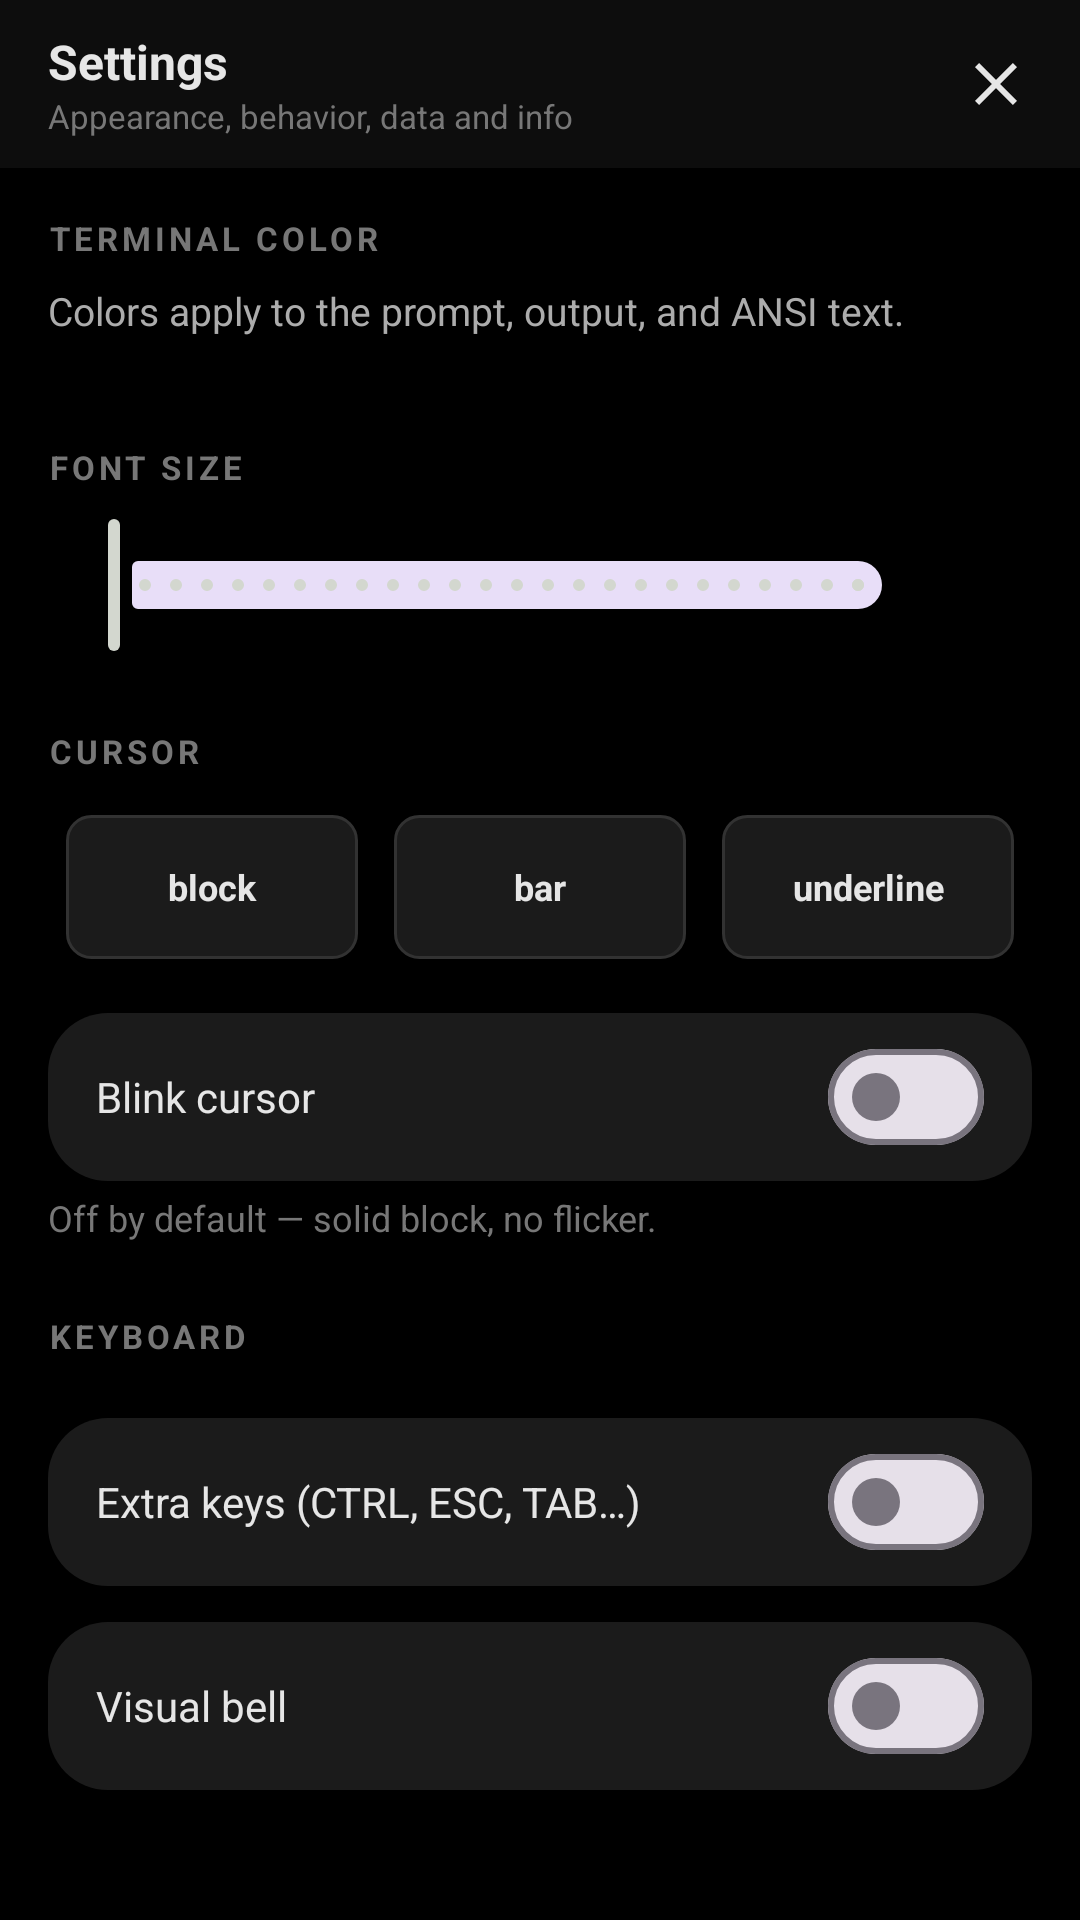

Produce the Android XML layout that renders to this screen, including the resource entries it uses.
<!-- AndroidManifest.xml: application theme AppTheme -->
<!-- res/layout/activity_settings.xml -->
<?xml version="1.0" encoding="utf-8"?>
<LinearLayout xmlns:android="http://schemas.android.com/apk/res/android"
    xmlns:app="http://schemas.android.com/apk/res-auto"
    android:id="@+id/settingsRoot"
    android:layout_width="match_parent"
    android:layout_height="match_parent"
    android:background="@color/bg"
    android:fitsSystemWindows="true"
    android:orientation="vertical">

    <LinearLayout
        android:id="@+id/settingsHeader"
        android:layout_width="match_parent"
        android:layout_height="56dp"
        android:background="@color/surface"
        android:gravity="center_vertical"
        android:paddingStart="16dp"
        android:paddingEnd="4dp">

        <LinearLayout
            android:layout_width="0dp"
            android:layout_height="wrap_content"
            android:layout_weight="1"
            android:orientation="vertical">

            <TextView
                android:id="@+id/settingsTitle"
                android:layout_width="wrap_content"
                android:layout_height="wrap_content"
                android:text="@string/settings"
                android:textColor="@color/fg"
                android:textSize="16sp"
                android:textStyle="bold" />

            <TextView
                android:id="@+id/settingsSubtitle"
                android:layout_width="wrap_content"
                android:layout_height="wrap_content"
                android:text="@string/settings_sub"
                android:textColor="@color/subtle"
                android:textSize="11sp" />
        </LinearLayout>

        <ImageButton
            android:id="@+id/closeSettings"
            android:layout_width="48dp"
            android:layout_height="48dp"
            android:background="?attr/selectableItemBackgroundBorderless"
            android:contentDescription="@string/close"
            android:src="@drawable/ic_close"
            android:tint="@color/fg" />
    </LinearLayout>

    <ScrollView
        android:layout_width="match_parent"
        android:layout_height="match_parent"
        android:padding="16dp"
        android:scrollbarStyle="outsideOverlay"
        android:overScrollMode="ifContentScrolls">

        <LinearLayout
            android:layout_width="match_parent"
            android:layout_height="wrap_content"
            android:orientation="vertical">

            <TextView
                android:id="@+id/labelTerminalColor"
                style="@style/SettingsLabel"
                android:text="@string/terminal_color" />

            <TextView
                android:id="@+id/helpTerminalColor"
                android:layout_width="match_parent"
                android:layout_height="wrap_content"
                android:layout_marginBottom="12dp"
                android:text="@string/terminal_color_help"
                android:textColor="@color/muted"
                android:textSize="13sp" />

            <LinearLayout
                android:id="@+id/themeGrid"
                android:layout_width="match_parent"
                android:layout_height="wrap_content"
                android:orientation="vertical" />

            <TextView
                android:id="@+id/labelFontSize"
                style="@style/SettingsLabel"
                android:layout_marginTop="24dp"
                android:text="@string/font_size" />

            <LinearLayout
                android:layout_width="match_parent"
                android:layout_height="wrap_content"
                android:gravity="center_vertical"
                android:orientation="horizontal">

                <com.google.android.material.slider.Slider
                    android:id="@+id/fontSeek"
                    android:layout_width="0dp"
                    android:layout_height="wrap_content"
                    android:layout_weight="1"
                    android:valueFrom="8"
                    android:valueTo="32"
                    android:stepSize="1"
                    app:trackColorActive="@color/primary"
                    app:thumbColor="@color/primary"
                    app:haloColor="@color/primary_container" />

                <TextView
                    android:id="@+id/fontValue"
                    android:layout_width="36dp"
                    android:layout_height="wrap_content"
                    android:fontFamily="monospace"
                    android:gravity="end"
                    android:textColor="@color/muted"
                    android:textSize="14sp" />
            </LinearLayout>

            <TextView
                android:id="@+id/labelCursor"
                style="@style/SettingsLabel"
                android:layout_marginTop="24dp"
                android:text="@string/cursor" />

            <LinearLayout
                android:layout_width="match_parent"
                android:layout_height="wrap_content"
                android:orientation="horizontal">

                <TextView
                    android:id="@+id/cursorBlock"
                    style="@style/CursorChip"
                    android:text="block" />

                <TextView
                    android:id="@+id/cursorBar"
                    style="@style/CursorChip"
                    android:text="bar" />

                <TextView
                    android:id="@+id/cursorUnderline"
                    style="@style/CursorChip"
                    android:text="underline" />
            </LinearLayout>

            <LinearLayout
                android:id="@+id/rowBlink"
                style="@style/SettingsRow">
                <TextView
                    android:id="@+id/labelBlink"
                    android:layout_width="0dp"
                    android:layout_height="wrap_content"
                    android:layout_weight="1"
                    android:text="@string/blink_cursor"
                    android:textColor="@color/fg" />

                <com.google.android.material.materialswitch.MaterialSwitch
                    android:id="@+id/switchBlink"
                    android:layout_width="wrap_content"
                    android:layout_height="wrap_content" />
            </LinearLayout>

            <TextView
                android:id="@+id/helpBlink"
                android:layout_width="match_parent"
                android:layout_height="wrap_content"
                android:layout_marginTop="4dp"
                android:text="@string/blink_help"
                android:textColor="@color/subtle"
                android:textSize="12sp" />

            <TextView
                android:id="@+id/labelKeyboard"
                style="@style/SettingsLabel"
                android:layout_marginTop="24dp"
                android:text="@string/keyboard" />

            <LinearLayout
                android:id="@+id/rowKeys"
                style="@style/SettingsRow">
                <TextView
                    android:id="@+id/labelKeys"
                    android:layout_width="0dp"
                    android:layout_height="wrap_content"
                    android:layout_weight="1"
                    android:text="@string/extra_keys"
                    android:textColor="@color/fg" />

                <com.google.android.material.materialswitch.MaterialSwitch
                    android:id="@+id/switchKeys"
                    android:layout_width="wrap_content"
                    android:layout_height="wrap_content" />
            </LinearLayout>

            <LinearLayout
                android:id="@+id/rowBell"
                style="@style/SettingsRow">
                <TextView
                    android:id="@+id/labelBell"
                    android:layout_width="0dp"
                    android:layout_height="wrap_content"
                    android:layout_weight="1"
                    android:text="@string/visual_bell"
                    android:textColor="@color/fg" />

                <com.google.android.material.materialswitch.MaterialSwitch
                    android:id="@+id/switchBell"
                    android:layout_width="wrap_content"
                    android:layout_height="wrap_content" />
            </LinearLayout>

        </LinearLayout>
    </ScrollView>
</LinearLayout>
<!-- resources referenced by this layout -->
<resources>
  <color name="bg">#000000</color>
  <color name="fg">#E6E6E6</color>
  <color name="muted">#ACACAC</color>
  <color name="primary">#D3D7CF</color>
  <color name="primary_container">#494B48</color>
  <color name="subtle">#777777</color>
  <color name="surface">#0D0D0D</color>
  <!-- drawable ic_close (drawable) -->
  <?xml version="1.0" encoding="utf-8"?>
  <vector xmlns:android="http://schemas.android.com/apk/res/android"
      android:width="24dp"
      android:height="24dp"
      android:viewportWidth="24"
      android:viewportHeight="24">
      <path
          android:fillColor="#8F7460"
          android:pathData="M19,6.41L17.59,5 12,10.59 6.41,5 5,6.41 10.59,12 5,17.59 6.41,19 12,13.41 17.59,19 19,17.59 13.41,12z" />
  </vector>
  <string name="blink_cursor">Blink cursor</string>
  <string name="blink_help">Off by default — solid block, no flicker.</string>
  <string name="close">Close</string>
  <string name="cursor">Cursor</string>
  <string name="extra_keys">Extra keys (CTRL, ESC, TAB…)</string>
  <string name="font_size">Font size</string>
  <string name="keyboard">Keyboard</string>
  <string name="settings">Settings</string>
  <string name="settings_sub">Appearance, behavior, data and info</string>
  <string name="terminal_color">Terminal color</string>
  <string name="terminal_color_help">Colors apply to the prompt, output, and ANSI text.</string>
  <string name="visual_bell">Visual bell</string>
  <style name="CursorChip">
          <item name="android:layout_width">0dp</item>
          <item name="android:layout_height">48dp</item>
          <item name="android:layout_weight">1</item>
          <item name="android:layout_margin">6dp</item>
          <item name="android:gravity">center</item>
          <item name="android:background">@drawable/bg_chip</item>
          <item name="android:textColor">@color/fg</item>
          <item name="android:textSize">12sp</item>
          <item name="android:textStyle">bold</item>
          <item name="android:padding">4dp</item>
      </style>
  <style name="SettingsLabel">
          <item name="android:layout_width">match_parent</item>
          <item name="android:layout_height">wrap_content</item>
          <item name="android:layout_marginBottom">8dp</item>
          <item name="android:textAllCaps">true</item>
          <item name="android:letterSpacing">0.12</item>
          <item name="android:textColor">@color/subtle</item>
          <item name="android:textSize">11sp</item>
          <item name="android:textStyle">bold</item>
      </style>
  <style name="SettingsRow">
          <item name="android:layout_width">match_parent</item>
          <item name="android:layout_height">56dp</item>
          <item name="android:gravity">center_vertical</item>
          <item name="android:orientation">horizontal</item>
          <item name="android:background">@drawable/bg_settings_row</item>
          <item name="android:paddingStart">16dp</item>
          <item name="android:paddingEnd">16dp</item>
          <item name="android:layout_marginTop">12dp</item>
      </style>
  <style name="AppTheme" parent="Base.AppTheme" />
  <!-- drawable bg_settings_row (drawable) -->
  <?xml version="1.0" encoding="utf-8"?>
  <shape xmlns:android="http://schemas.android.com/apk/res/android">
      <solid android:color="@color/surface_high" />
      <corners android:radius="20dp" />
  </shape>
  <color name="surface_high">#1B1B1B</color>
  <color name="border">#323232</color>
  <color name="on_primary">#000000</color>
  <color name="primary_dim">#A3A6A0</color>
  <style name="Widget.Terbian.TabLayout" parent="Widget.Material3.TabLayout">
          <item name="tabIndicatorColor">@color/primary</item>
          <item name="tabIndicatorAnimationMode">elastic</item>
          <item name="tabRippleColor">@color/primary_container</item>
      </style>
</resources>
